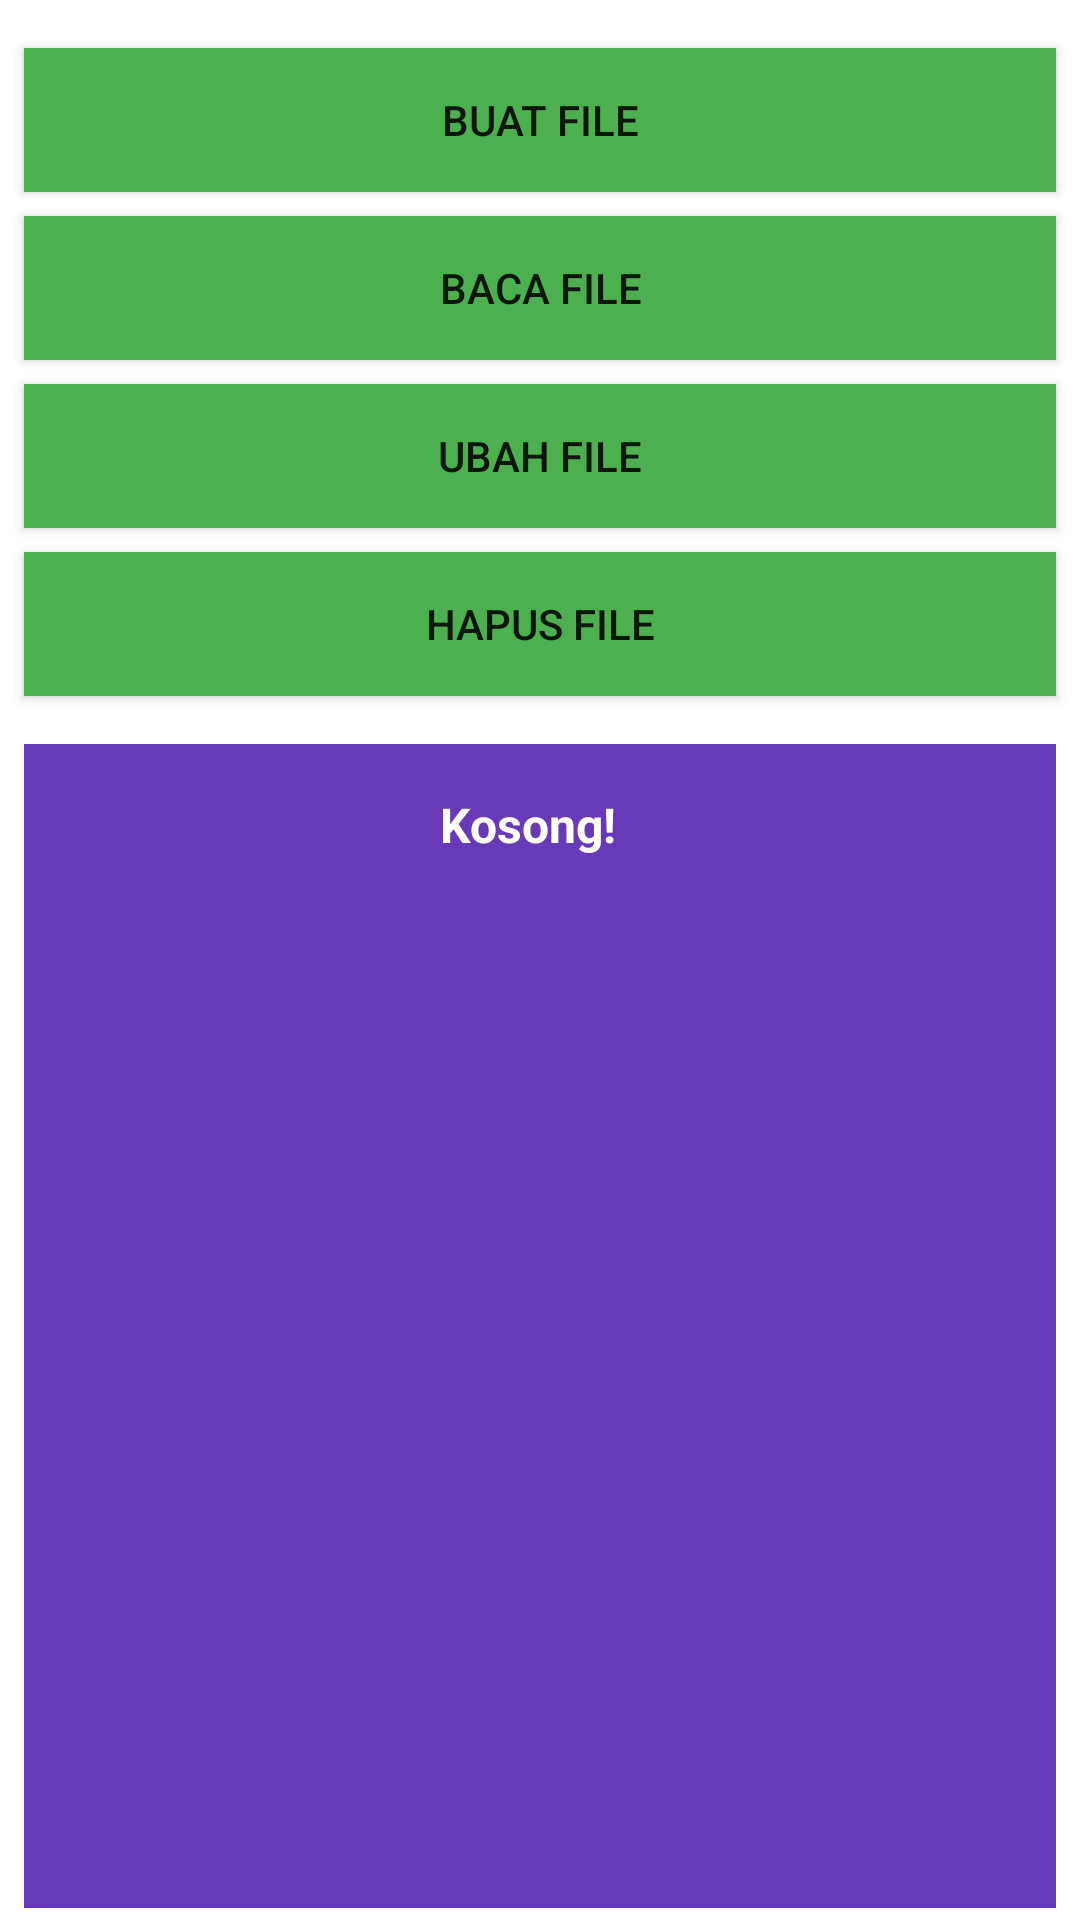

This screen was rendered from an Android layout file. Write that file and the resources it references.
<!-- AndroidManifest.xml: application theme Theme.LearningStorage -->
<!-- res/layout/activity_eksternal_storage.xml -->
<?xml version="1.0" encoding="utf-8"?>
<androidx.constraintlayout.widget.ConstraintLayout xmlns:android="http://schemas.android.com/apk/res/android"
    xmlns:app="http://schemas.android.com/apk/res-auto"
    xmlns:tools="http://schemas.android.com/tools"
    android:layout_width="match_parent"
    android:layout_height="match_parent"
    tools:context=".EksternalStorageActivity">

    <Button
        android:id="@+id/btn_ext_buat_file"
        android:layout_width="0dp"
        android:layout_height="wrap_content"
        android:layout_marginStart="8dp"
        android:layout_marginTop="16dp"
        android:layout_marginEnd="8dp"
        android:background="#4CAF50"
        android:text="Buat File"
        android:onClick="actionBuatFileExt"
        app:layout_constraintEnd_toEndOf="parent"
        app:layout_constraintStart_toStartOf="parent"
        app:layout_constraintTop_toTopOf="parent" />

    <Button
        android:id="@+id/btn_ext_baca_file"
        android:layout_width="0dp"
        android:layout_height="wrap_content"
        android:layout_marginTop="8dp"
        android:background="#4CAF50"
        android:text="Baca File"
        android:onClick="actionBacaFileExt"
        app:layout_constraintEnd_toEndOf="@+id/btn_ext_buat_file"
        app:layout_constraintStart_toStartOf="@+id/btn_ext_buat_file"
        app:layout_constraintTop_toBottomOf="@+id/btn_ext_buat_file" />

    <Button
        android:id="@+id/btn_ext_ubah_file"
        android:layout_width="0dp"
        android:layout_height="wrap_content"
        android:layout_marginTop="8dp"
        android:background="#4CAF50"
        android:text="Ubah File"
        android:onClick="actionUbahFileExt"
        app:layout_constraintEnd_toEndOf="@+id/btn_ext_baca_file"
        app:layout_constraintStart_toStartOf="@+id/btn_ext_baca_file"
        app:layout_constraintTop_toBottomOf="@+id/btn_ext_baca_file" />

    <Button
        android:id="@+id/btn_ext_hapus_file"
        android:layout_width="0dp"
        android:layout_height="wrap_content"
        android:layout_marginTop="8dp"
        android:background="#4CAF50"
        android:text="Hapus File"
        android:onClick="actionHapusFileExt"
        app:layout_constraintEnd_toEndOf="@+id/btn_ext_ubah_file"
        app:layout_constraintStart_toStartOf="@+id/btn_ext_ubah_file"
        app:layout_constraintTop_toBottomOf="@+id/btn_ext_ubah_file" />

    <View
        android:id="@+id/view2"
        android:layout_width="0dp"
        android:layout_height="0dp"
        android:layout_marginStart="8dp"
        android:layout_marginTop="16dp"
        android:layout_marginEnd="8dp"
        android:layout_marginBottom="4dp"
        android:background="#673AB7"
        app:layout_constraintBottom_toBottomOf="parent"
        app:layout_constraintEnd_toEndOf="parent"
        app:layout_constraintStart_toStartOf="parent"
        app:layout_constraintTop_toBottomOf="@+id/btn_ext_hapus_file" />

    <TextView
        android:id="@+id/txt_isi_ext"
        android:layout_width="wrap_content"
        android:layout_height="wrap_content"
        android:layout_marginStart="8dp"
        android:layout_marginTop="16dp"
        android:layout_marginEnd="8dp"
        android:text="Kosong!"
        android:textColor="#FFFFFF"
        android:textSize="16sp"
        android:textStyle="bold"
        app:layout_constraintEnd_toEndOf="@+id/view2"
        app:layout_constraintStart_toStartOf="parent"
        app:layout_constraintTop_toTopOf="@+id/view2" />
</androidx.constraintlayout.widget.ConstraintLayout>
<!-- resources referenced by this layout -->
<resources>
  <style name="Theme.LearningStorage" parent="Theme.MaterialComponents.DayNight.DarkActionBar">
          
          <item name="colorPrimary">@color/purple_500</item>
          <item name="colorPrimaryVariant">@color/purple_700</item>
          <item name="colorOnPrimary">@color/white</item>
          
          <item name="colorSecondary">@color/teal_200</item>
          <item name="colorSecondaryVariant">@color/teal_700</item>
          <item name="colorOnSecondary">@color/black</item>
          
          <item name="android:statusBarColor" tools:targetApi="l">?attr/colorPrimaryVariant</item>
          
      </style>
  <!-- not gathered from this repository: default colours our renderer supplied (Android Studio template values) -->
  <color name="purple_500">#FF6200EE</color>
  <color name="purple_700">#FF3700B3</color>
  <color name="teal_200">#FF03DAC5</color>
  <color name="teal_700">#FF018786</color>
  <color name="black">#FF000000</color>
  <color name="white">#FFFFFFFF</color>
</resources>
